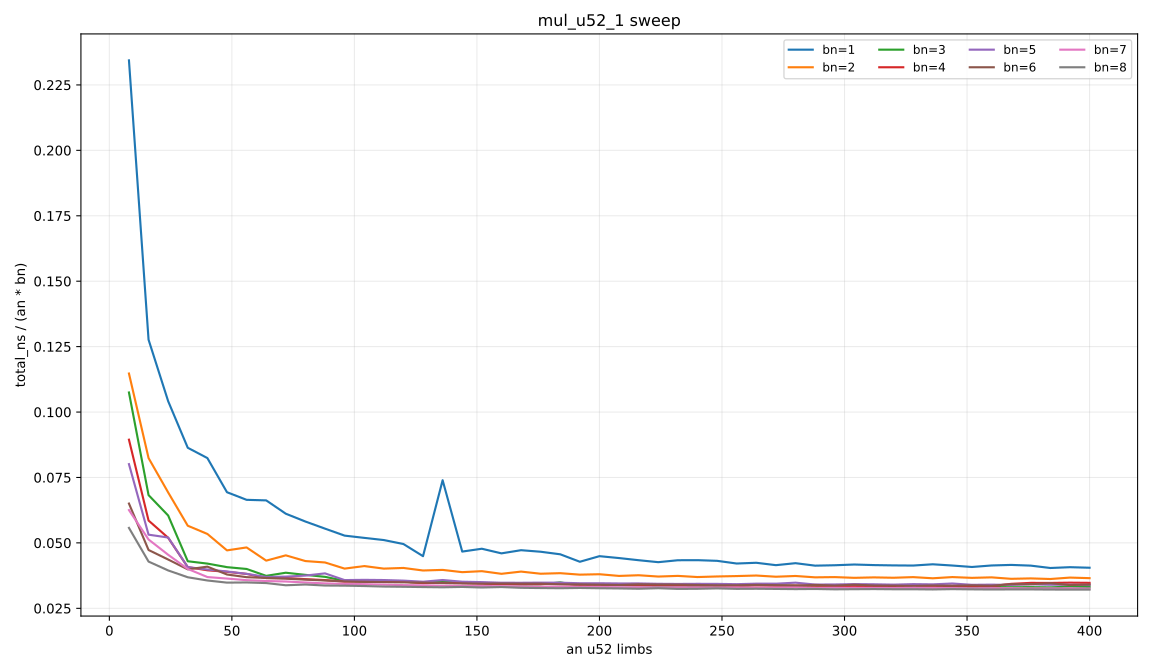

Source data for this figure (header and first rows):
an52, bn52, total_ns, ns_per_limb
8, 1, 1.875, 0.2344
16, 1, 2.042, 0.1276
24, 1, 2.5, 0.1041
32, 1, 2.763, 0.08635
40, 1, 3.297, 0.08241
48, 1, 3.329, 0.06936
56, 1, 3.722, 0.06646
64, 1, 4.24, 0.06624
72, 1, 4.403, 0.06115
80, 1, 4.653, 0.05816
88, 1, 4.879, 0.05544
96, 1, 5.067, 0.05278
104, 1, 5.399, 0.05192
112, 1, 5.722, 0.05109
120, 1, 5.949, 0.04957
128, 1, 5.75, 0.04492
136, 1, 10.06, 0.07395
144, 1, 6.722, 0.04668
152, 1, 7.261, 0.04777
160, 1, 7.36, 0.046
168, 1, 7.931, 0.04721
176, 1, 8.205, 0.04662
184, 1, 8.398, 0.04564
192, 1, 8.216, 0.04279
200, 1, 8.985, 0.04493
208, 1, 9.194, 0.0442
216, 1, 9.37, 0.04338
224, 1, 9.55, 0.04263
232, 1, 10.06, 0.04337
240, 1, 10.42, 0.0434
248, 1, 10.7, 0.04315
256, 1, 10.78, 0.04212
264, 1, 11.19, 0.0424
272, 1, 11.29, 0.04149
280, 1, 11.83, 0.04225
288, 1, 11.9, 0.0413
296, 1, 12.27, 0.04146
304, 1, 12.69, 0.04173
312, 1, 12.95, 0.04152
320, 1, 13.25, 0.0414
328, 1, 13.56, 0.04134
336, 1, 14.05, 0.04182
344, 1, 14.22, 0.04135
352, 1, 14.36, 0.0408
360, 1, 14.89, 0.04137
368, 1, 15.3, 0.04159
376, 1, 15.53, 0.04131
384, 1, 15.52, 0.04041
392, 1, 15.96, 0.04072
400, 1, 16.2, 0.04051
8, 2, 1.836, 0.1147
16, 2, 2.637, 0.08241
24, 2, 3.325, 0.06928
32, 2, 3.62, 0.05656
40, 2, 4.273, 0.05342
48, 2, 4.525, 0.04714
56, 2, 5.406, 0.04826
64, 2, 5.533, 0.04322
72, 2, 6.515, 0.04524
80, 2, 6.889, 0.04306
... 340 more rows
